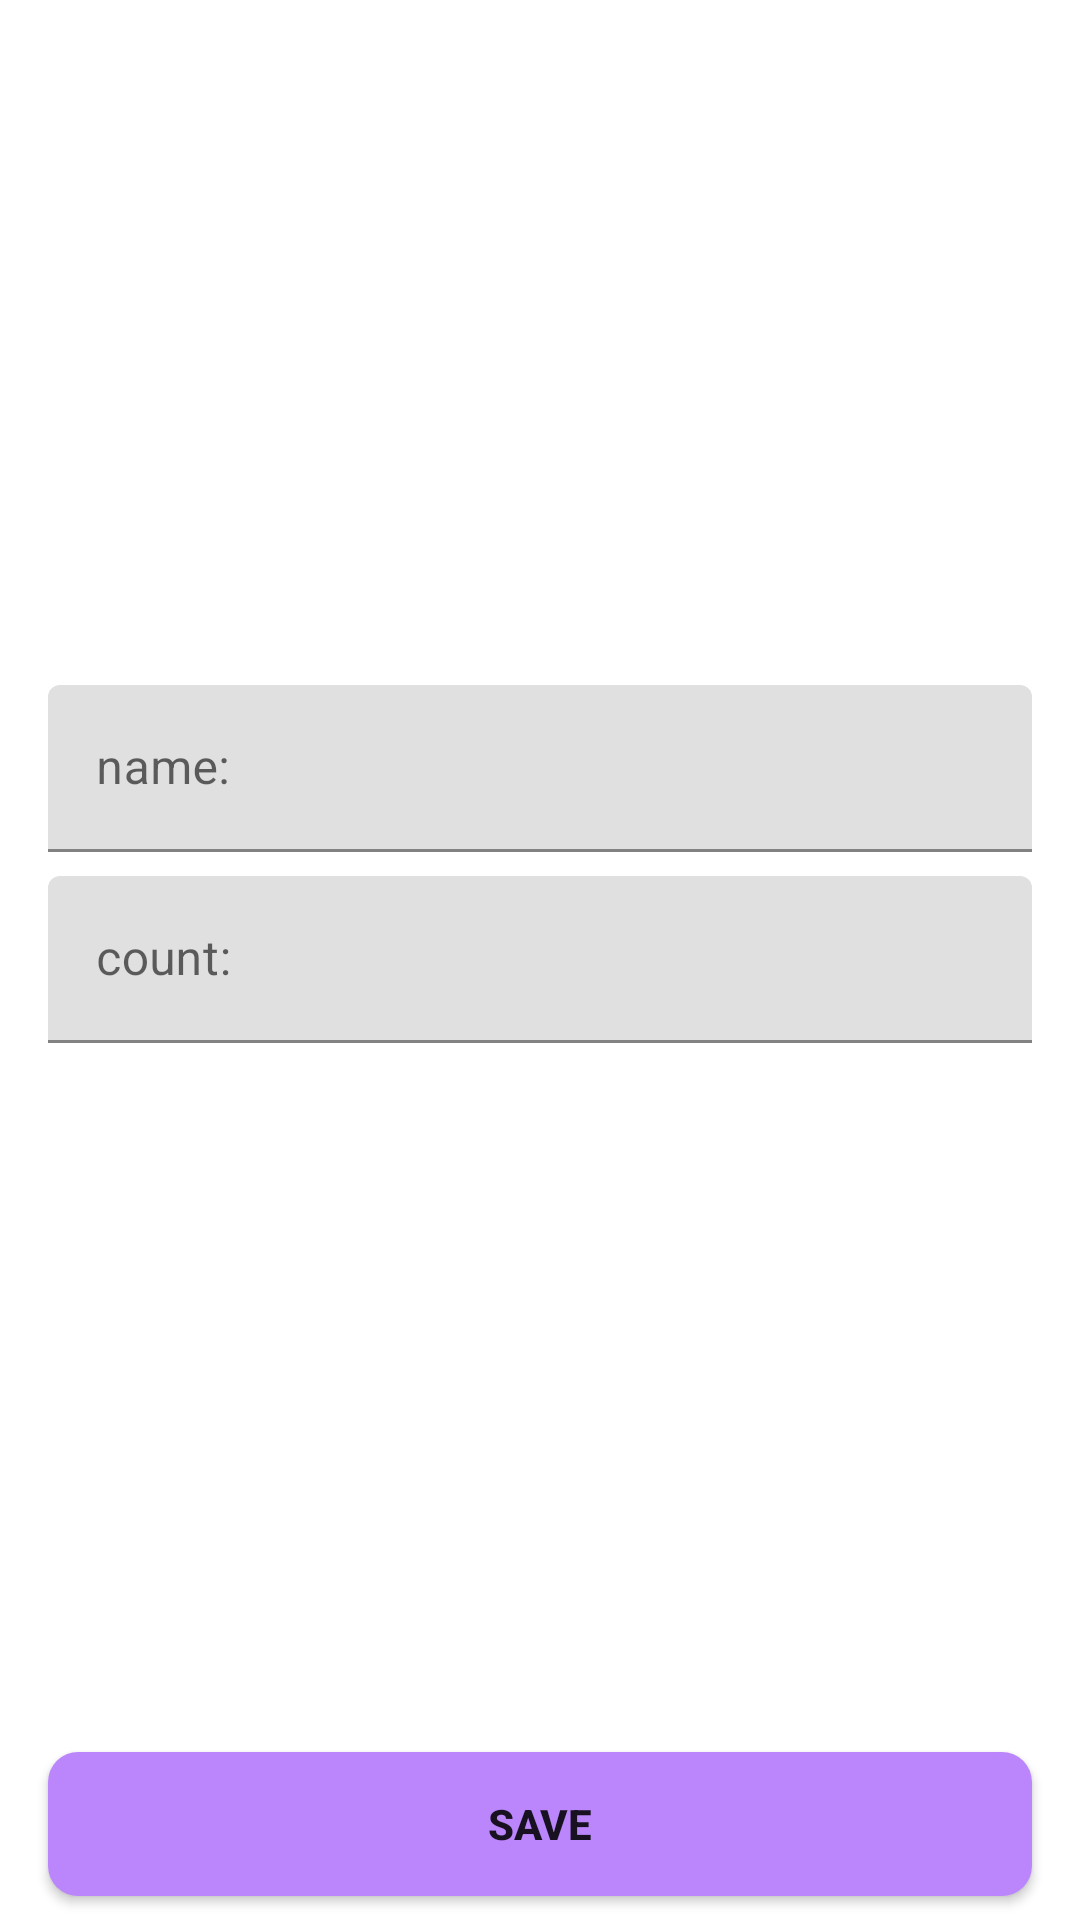

Here is an Android app screen rendered from its layout file. Give the layout XML and the strings, colors and styles it references.
<!-- AndroidManifest.xml: application theme Theme.ShoppingList -->
<!-- res/layout/fragment_shop_item.xml -->
<?xml version="1.0" encoding="utf-8"?>
<androidx.constraintlayout.widget.ConstraintLayout xmlns:android="http://schemas.android.com/apk/res/android"
    xmlns:app="http://schemas.android.com/apk/res-auto"
    xmlns:tools="http://schemas.android.com/tools"
    android:layout_width="match_parent"
    android:layout_height="match_parent"
    tools:context=".presentation.ShopItemFragment">


    <Button
        android:id="@+id/button_save"
        android:layout_width="0dp"
        android:layout_height="wrap_content"
        android:layout_marginStart="16dp"
        android:layout_marginEnd="16dp"
        android:layout_marginBottom="8dp"
        android:background="@drawable/button_save"
        android:text="@string/save"
        android:textStyle="bold"
        app:layout_constraintBottom_toBottomOf="parent"
        app:layout_constraintEnd_toEndOf="parent"
        app:layout_constraintStart_toStartOf="parent" />

    <com.google.android.material.textfield.TextInputLayout
        android:id="@+id/til_name"
        android:layout_width="match_parent"
        android:layout_height="wrap_content"
        android:layout_marginEnd="16dp"
        android:layout_marginStart="16dp"
        android:layout_marginBottom="8dp"
        app:layout_constraintBottom_toTopOf="@+id/til_count"
        app:layout_constraintEnd_toEndOf="parent"
        app:layout_constraintStart_toStartOf="parent"
        app:layout_constraintTop_toTopOf="parent"
        app:layout_constraintVertical_chainStyle="packed">

        <com.google.android.material.textfield.TextInputEditText
            android:id="@+id/et_name"
            android:layout_width="match_parent"
            android:layout_height="wrap_content"
            android:hint="@string/name"
            android:inputType="textCapWords"/>
    </com.google.android.material.textfield.TextInputLayout>

    <com.google.android.material.textfield.TextInputLayout
        android:id="@+id/til_count"
        android:layout_width="match_parent"
        android:layout_height="wrap_content"
        android:layout_marginEnd="16dp"
        android:layout_marginStart="16dp"
        android:layout_marginBottom="8dp"
        app:layout_constraintBottom_toTopOf="@+id/button_save"
        app:layout_constraintEnd_toEndOf="parent"
        app:layout_constraintStart_toStartOf="parent"
        app:layout_constraintVertical_chainStyle="packed"
        app:layout_constraintTop_toBottomOf="@+id/til_name">

        <com.google.android.material.textfield.TextInputEditText
            android:id="@+id/et_count"
            android:layout_width="match_parent"
            android:layout_height="wrap_content"
            android:hint="@string/count"
            android:inputType="number"/>

    </com.google.android.material.textfield.TextInputLayout>
</androidx.constraintlayout.widget.ConstraintLayout>
<!-- resources referenced by this layout -->
<resources>
  <!-- drawable button_save (drawable) -->
  <?xml version="1.0" encoding="utf-8"?>
  <shape xmlns:android="http://schemas.android.com/apk/res/android"
      android:shape="rectangle">
      <solid android:color="@color/purple_200"/>
      <corners android:radius="10dp"/>
  </shape>
  <string name="count">count:</string>
  <string name="name">name:</string>
  <string name="save">Save</string>
  <style name="Theme.ShoppingList" parent="Theme.MaterialComponents.Light.NoActionBar">
          
          <item name="colorPrimary">#C820E4</item>
          <item name="colorPrimaryVariant">@color/purple_700</item>
          <item name="colorOnPrimary">@color/white</item>
          
          <item name="colorSecondary">@color/teal_200</item>
          <item name="colorSecondaryVariant">@color/teal_700</item>
          <item name="colorOnSecondary">@color/black</item>
          
          <item name="android:statusBarColor" tools:targetApi="l">?attr/colorPrimaryVariant</item>
          
      </style>
  <!-- not gathered from this repository: default colours our renderer supplied (Android Studio template values) -->
  <color name="purple_200">#FFBB86FC</color>
  <color name="purple_700">#FF3700B3</color>
  <color name="teal_200">#FF03DAC5</color>
  <color name="teal_700">#FF018786</color>
  <color name="black">#FF000000</color>
  <color name="white">#FFFFFFFF</color>
</resources>
